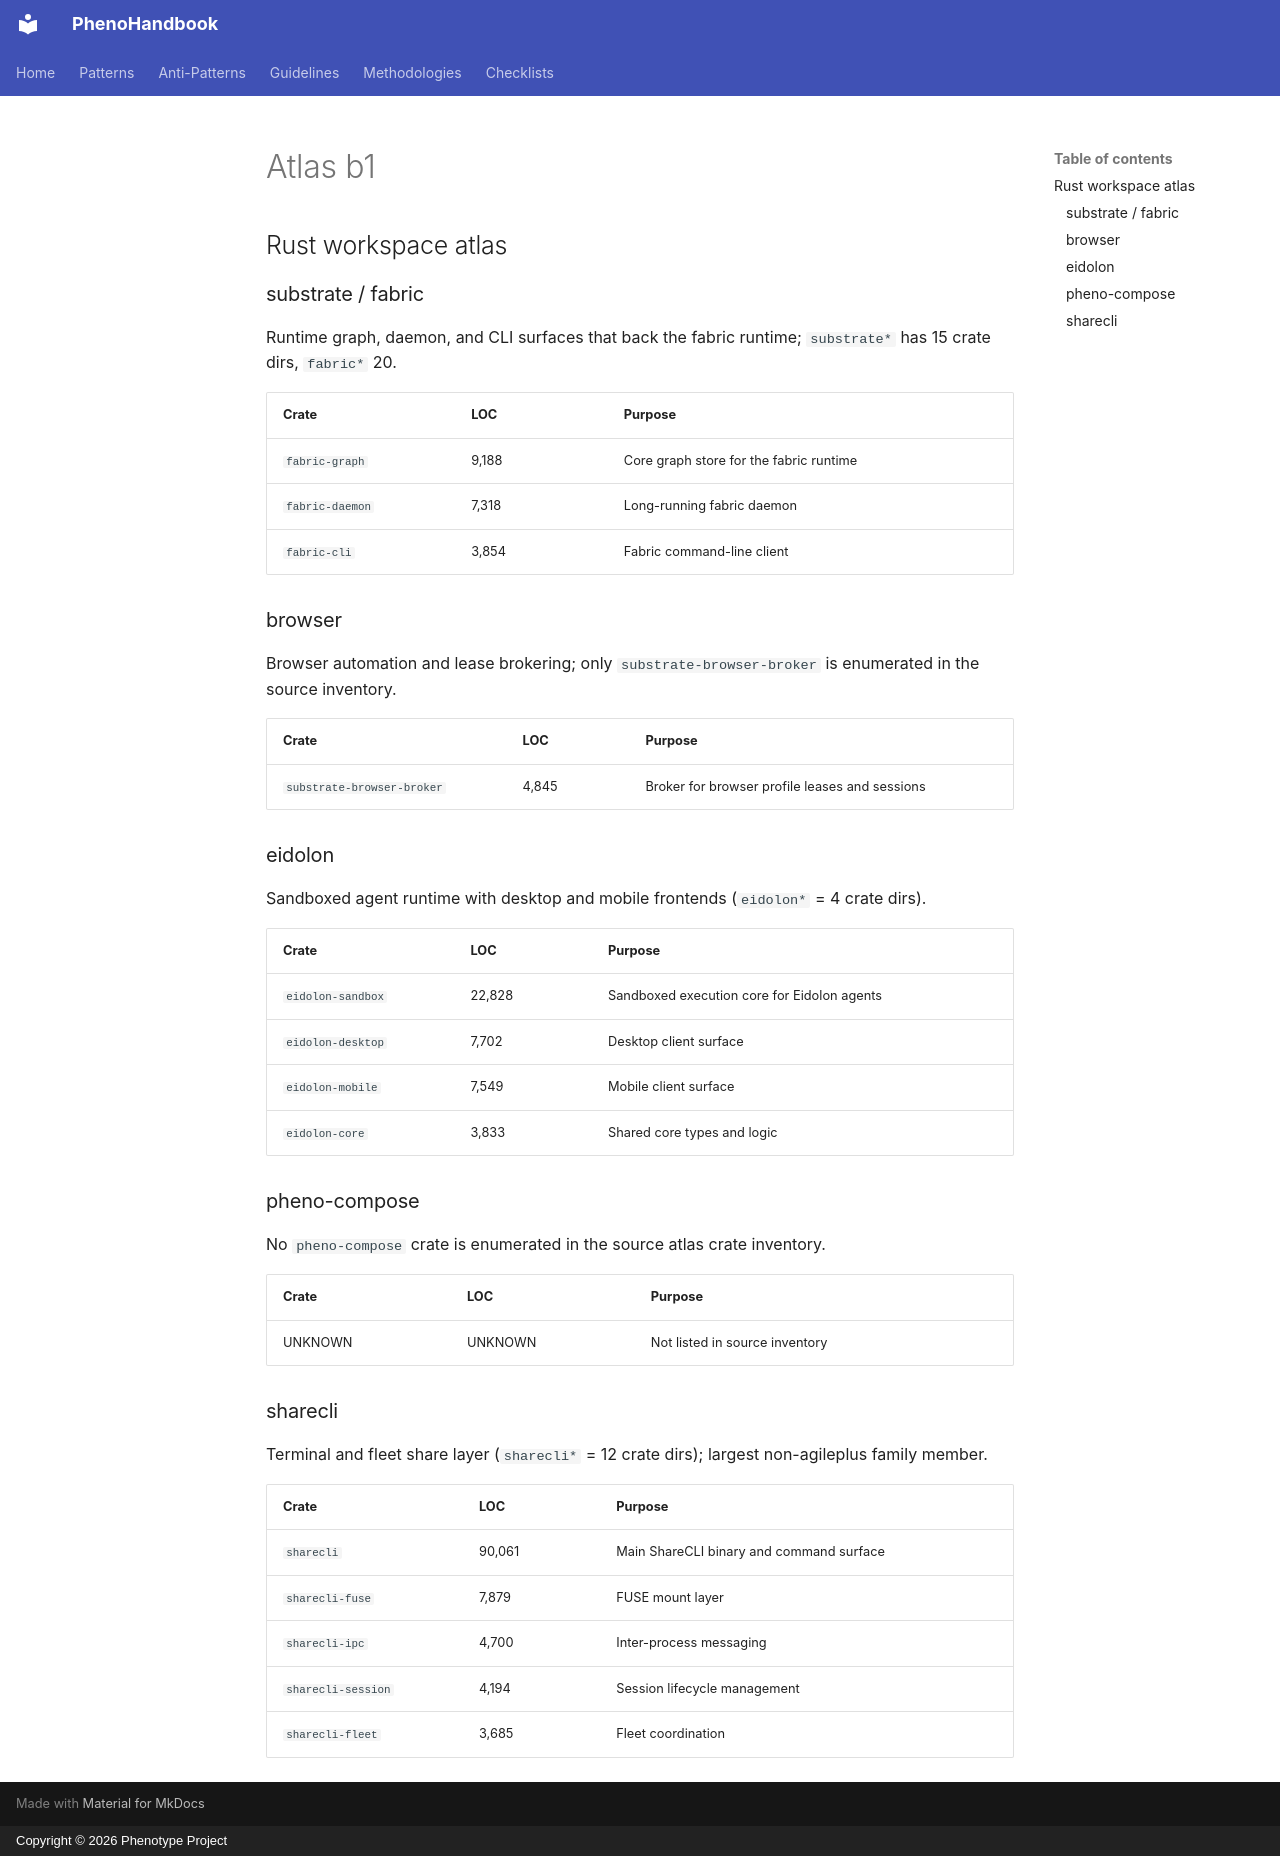

repository: KooshaPari/PhenoShared · page: audits/2026-11-10-forensic/parts/atlas-b1/index.html · generator: mkdocs · copyright: Copyright © 2026 Phenotype Project

## Rust workspace atlas

### substrate / fabric
Runtime graph, daemon, and CLI surfaces that back the fabric runtime; `substrate*` has 15 crate dirs, `fabric*` 20.

| Crate | LOC | Purpose |
|---|---|---|
| `fabric-graph` | 9,188 | Core graph store for the fabric runtime |
| `fabric-daemon` | 7,318 | Long-running fabric daemon |
| `fabric-cli` | 3,854 | Fabric command-line client |

### browser
Browser automation and lease brokering; only `substrate-browser-broker` is enumerated in the source inventory.

| Crate | LOC | Purpose |
|---|---|---|
| `substrate-browser-broker` | 4,845 | Broker for browser profile leases and sessions |

### eidolon
Sandboxed agent runtime with desktop and mobile frontends (`eidolon*` = 4 crate dirs).

| Crate | LOC | Purpose |
|---|---|---|
| `eidolon-sandbox` | 22,828 | Sandboxed execution core for Eidolon agents |
| `eidolon-desktop` | 7,702 | Desktop client surface |
| `eidolon-mobile` | 7,549 | Mobile client surface |
| `eidolon-core` | 3,833 | Shared core types and logic |

### pheno-compose
No `pheno-compose` crate is enumerated in the source atlas crate inventory.

| Crate | LOC | Purpose |
|---|---|---|
| UNKNOWN | UNKNOWN | Not listed in source inventory |

### sharecli
Terminal and fleet share layer (`sharecli*` = 12 crate dirs); largest non-agileplus family member.

| Crate | LOC | Purpose |
|---|---|---|
| `sharecli` | 90,061 | Main ShareCLI binary and command surface |
| `sharecli-fuse` | 7,879 | FUSE mount layer |
| `sharecli-ipc` | 4,700 | Inter-process messaging |
| `sharecli-session` | 4,194 | Session lifecycle management |
| `sharecli-fleet` | 3,685 | Fleet coordination |
